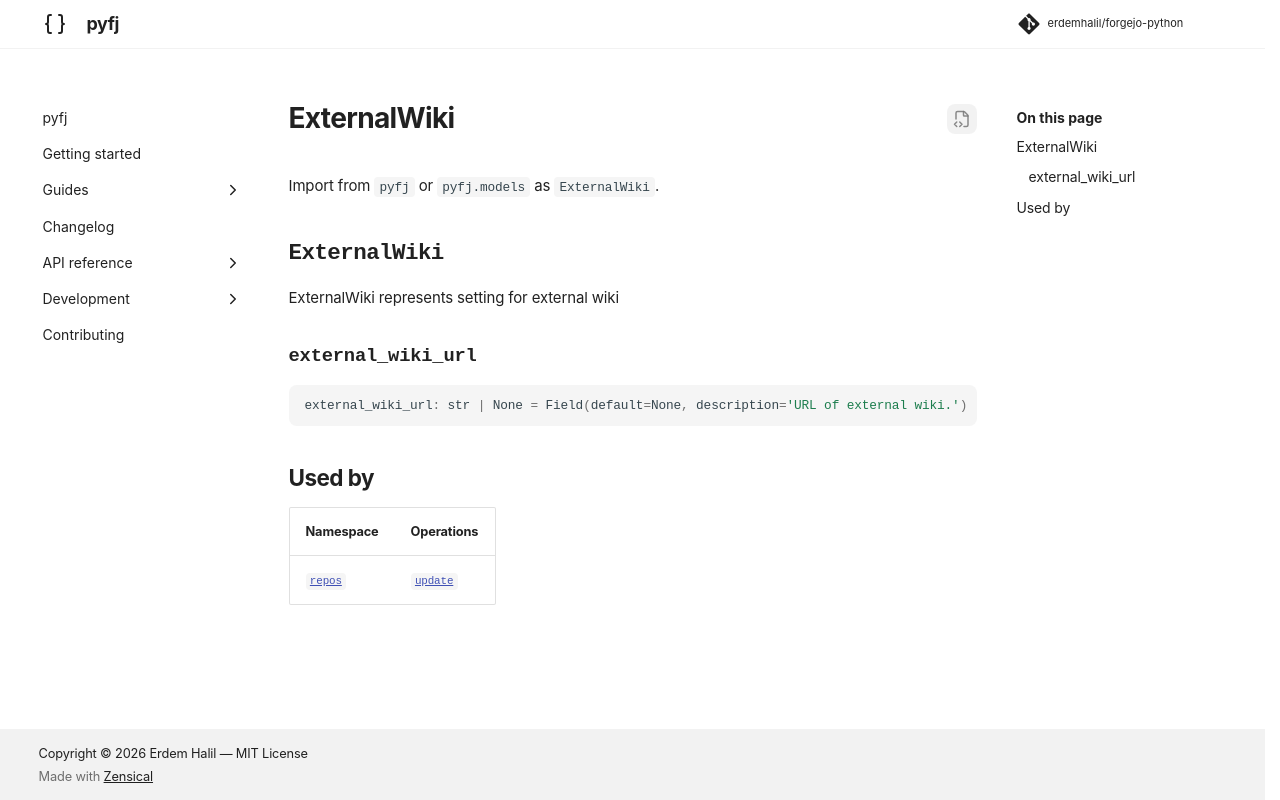

repository: erdemhalil/forgejo-python · page: dev/reference/models/external_wiki/index.html · generator: mkdocs

---
title: "ExternalWiki"
description: "ExternalWiki represents setting for external wiki"
---

# ExternalWiki

Import from `pyfj` or `pyfj.models` as `ExternalWiki`.

::: pyfj._generated.models.external_wiki.ExternalWiki

## Used by

| Namespace | Operations |
|---|---|
| [`repos`](../namespaces/repos/index.md) | [`update`](../namespaces/repos/index.md#pyfj._generated.api.repos.Repos.update) |
